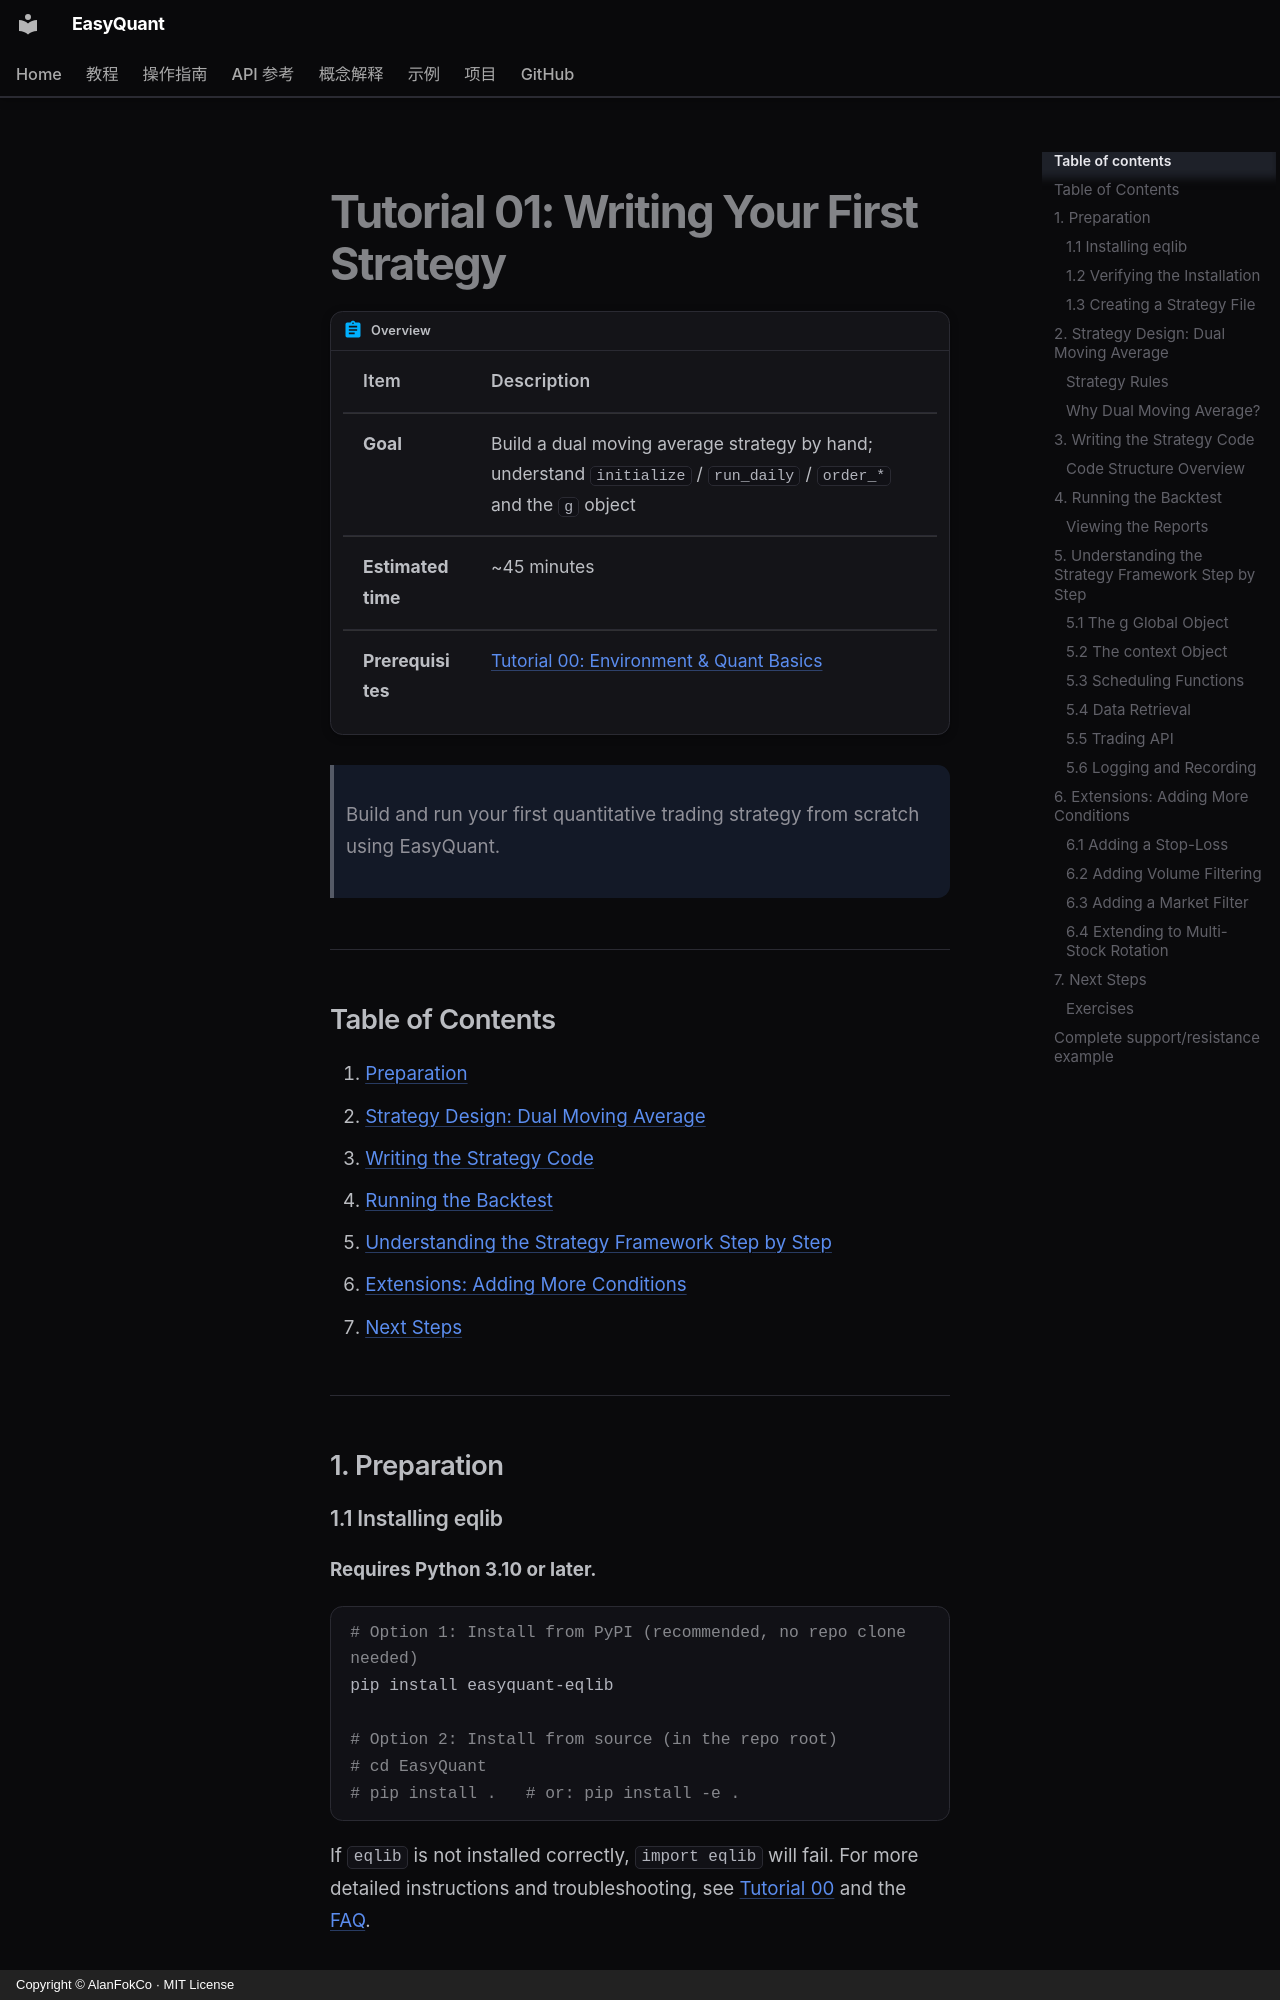

repository: AlanFokCo/EasyQuant · page: tutorials/01-first-strategy.en/index.html · generator: mkdocs · copyright: Copyright © AlanFokCo · MIT License

# Tutorial 01: Writing Your First Strategy

!!! abstract "Overview"

    | Item | Description |
    |------|-------------|
    | **Goal** | Build a dual moving average strategy by hand; understand `initialize` / `run_daily` / `order_*` and the `g` object |
    | **Estimated time** | ~45 minutes |
    | **Prerequisites** | [Tutorial 00: Environment & Quant Basics](00-getting-started.md) |

> Build and run your first quantitative trading strategy from scratch using EasyQuant.

---

## Table of Contents

1. [Preparation](#1-preparation)
2. [Strategy Design: Dual Moving Average](#2-strategy-design-dual-moving-average)
3. [Writing the Strategy Code](#3-writing-the-strategy-code)
4. [Running the Backtest](#4-running-the-backtest)
5. [Understanding the Strategy Framework Step by Step](#5-understanding-the-strategy-framework-step-by-step)
6. [Extensions: Adding More Conditions](#6-extensions-adding-more-conditions)
7. [Next Steps](#7-next-steps)

---

## 1. Preparation

### 1.1 Installing eqlib

**Requires Python 3.10 or later.**

```bash
# Option 1: Install from PyPI (recommended, no repo clone needed)
pip install easyquant-eqlib

# Option 2: Install from source (in the repo root)
# cd EasyQuant
# pip install .   # or: pip install -e .
```

If `eqlib` is not installed correctly, `import eqlib` will fail. For more detailed instructions and troubleshooting, see [Tutorial 00](00-getting-started.md) and the [FAQ](../project/faq.md).

### 1.2 Verifying the Installation

```python
from eqlib import *
print("eqlib OK")
```

If you see `eqlib OK`, the installation was successful.

### 1.3 Creating a Strategy File

Create a Python file, for example `my_first_strategy.py`:

```bash
touch my_first_strategy.py
```

---

## 2. Strategy Design: Dual Moving Average

Let's implement a classic **dual moving average strategy**:
